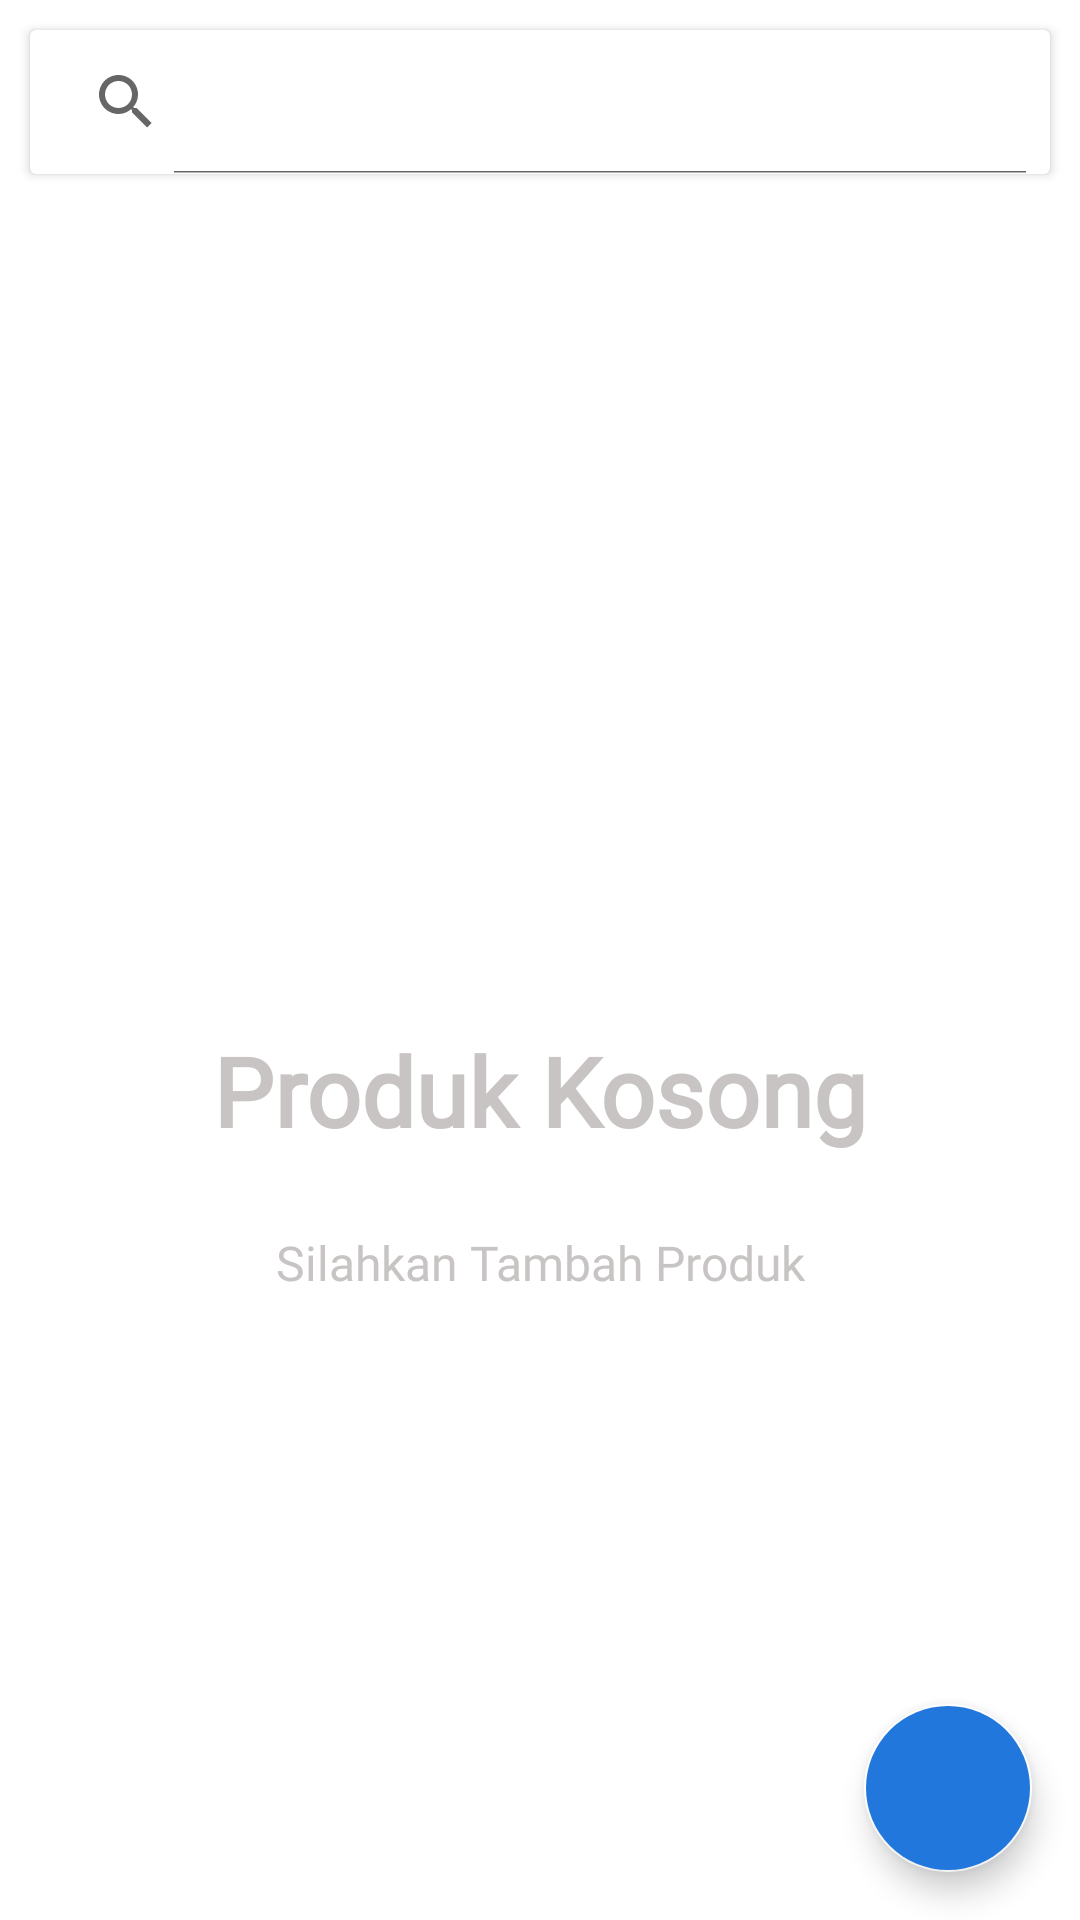

Android layout source for this screen:
<!-- AndroidManifest.xml: application theme Theme.PPB -->
<!-- res/layout/frag_produk.xml -->
<?xml version="1.0" encoding="utf-8"?>
<RelativeLayout xmlns:android="http://schemas.android.com/apk/res/android"
    android:layout_width="match_parent"
    android:layout_height="match_parent"
    xmlns:app="http://schemas.android.com/apk/res-auto"
    xmlns:tools="http://schemas.android.com/tools">

    <androidx.cardview.widget.CardView
        android:id="@+id/card_src_frag_produk"
        android:layout_width="match_parent"
        android:layout_height="wrap_content"
        android:layout_margin="10dp">

        <androidx.appcompat.widget.SearchView
            app:iconifiedByDefault="false"
            android:id="@+id/src_frag_produk"
            android:layout_width="match_parent"
            android:layout_height="wrap_content"/>

    </androidx.cardview.widget.CardView>

    <androidx.recyclerview.widget.RecyclerView
        android:id="@+id/rec_produk"
        android:layout_width="match_parent"
        android:layout_height="match_parent"
        android:layout_below="@+id/card_src_frag_produk"/>

    <androidx.constraintlayout.widget.ConstraintLayout
        android:layout_width="match_parent"
        android:layout_height="wrap_content"
        android:layout_marginTop="50dp">

        <ImageView
            app:tint="#C8C4C4"
            android:id="@+id/iv_produk_kosong"
            android:layout_width="wrap_content"
            android:layout_height="222dp"
            android:layout_centerHorizontal="true"
            android:layout_marginTop="20dp"
            android:src="@drawable/ic_produkkosong"
            app:layout_constraintEnd_toEndOf="parent"
            app:layout_constraintStart_toStartOf="parent"
            app:layout_constraintTop_toTopOf="parent" />

        <TextView
            android:id="@+id/tv_produk_kosong_title"
            android:layout_width="wrap_content"
            android:layout_height="wrap_content"
            android:layout_marginStart="16dp"
            android:layout_marginLeft="16dp"
            android:layout_marginTop="50dp"
            android:layout_marginEnd="16dp"
            android:layout_marginRight="16dp"
            android:text="Produk Kosong"
            android:textColor="#C8C4C4"
            android:fontFamily="@font/gilroy"
            android:textSize="32dp"
            android:textStyle="bold"
            app:layout_constraintEnd_toEndOf="parent"
            app:layout_constraintStart_toStartOf="parent"
            app:layout_constraintTop_toBottomOf="@+id/iv_produk_kosong"
            tools:ignore="MissingConstraints" />

        <TextView
            android:id="@+id/tv_produk_kosong_description"
            android:layout_width="wrap_content"
            android:layout_height="wrap_content"
            android:layout_marginStart="32dp"
            android:layout_marginLeft="32dp"
            android:layout_marginTop="25dp"
            android:layout_marginEnd="32dp"
            android:layout_marginRight="32dp"
            android:gravity="center_horizontal"
            android:lineSpacingExtra="16dp"
            android:textColor="#C8C4C4"
            android:fontFamily="@font/momcake"
            android:text="Silahkan Tambah Produk"
            android:textAlignment="center"
            android:textSize="16sp"
            app:layout_constraintEnd_toEndOf="parent"
            app:layout_constraintStart_toStartOf="parent"
            app:layout_constraintTop_toBottomOf="@+id/tv_produk_kosong_title" />

    </androidx.constraintlayout.widget.ConstraintLayout>


    <com.google.android.material.floatingactionbutton.FloatingActionButton
        android:id="@+id/fab_add_produk"
        android:layout_width="wrap_content"
        android:layout_height="wrap_content"
        android:layout_alignParentRight="true"
        android:layout_alignParentBottom="true"
        android:layout_margin="16dp"
        android:src="@drawable/ic_tambah_produk"
        android:backgroundTint="#2177dc"
        app:backgroundTint="@color/white"
        app:tint="@color/white"/>

</RelativeLayout>
<!-- resources referenced by this layout -->
<resources>
  <style name="Theme.PPB" parent="Theme.MaterialComponents.DayNight.DarkActionBar">
          
          <item name="colorPrimary">@color/purple_500</item>
          <item name="colorPrimaryVariant">@color/purple_700</item>
          <item name="colorOnPrimary">@color/white</item>
          
          <item name="colorSecondary">@color/teal_200</item>
          <item name="colorSecondaryVariant">@color/teal_700</item>
          <item name="colorOnSecondary">@color/black</item>
          
          <item name="android:statusBarColor" tools:targetApi="l">?attr/colorPrimaryVariant</item>
          
      </style>
  <!-- not gathered from this repository: default colours our renderer supplied (Android Studio template values) -->
  <color name="purple_500">#FF6200EE</color>
  <color name="purple_700">#FF3700B3</color>
  <color name="teal_200">#FF03DAC5</color>
  <color name="teal_700">#FF018786</color>
  <color name="black">#FF000000</color>
  <color name="white">#FFFFFFFF</color>
</resources>
